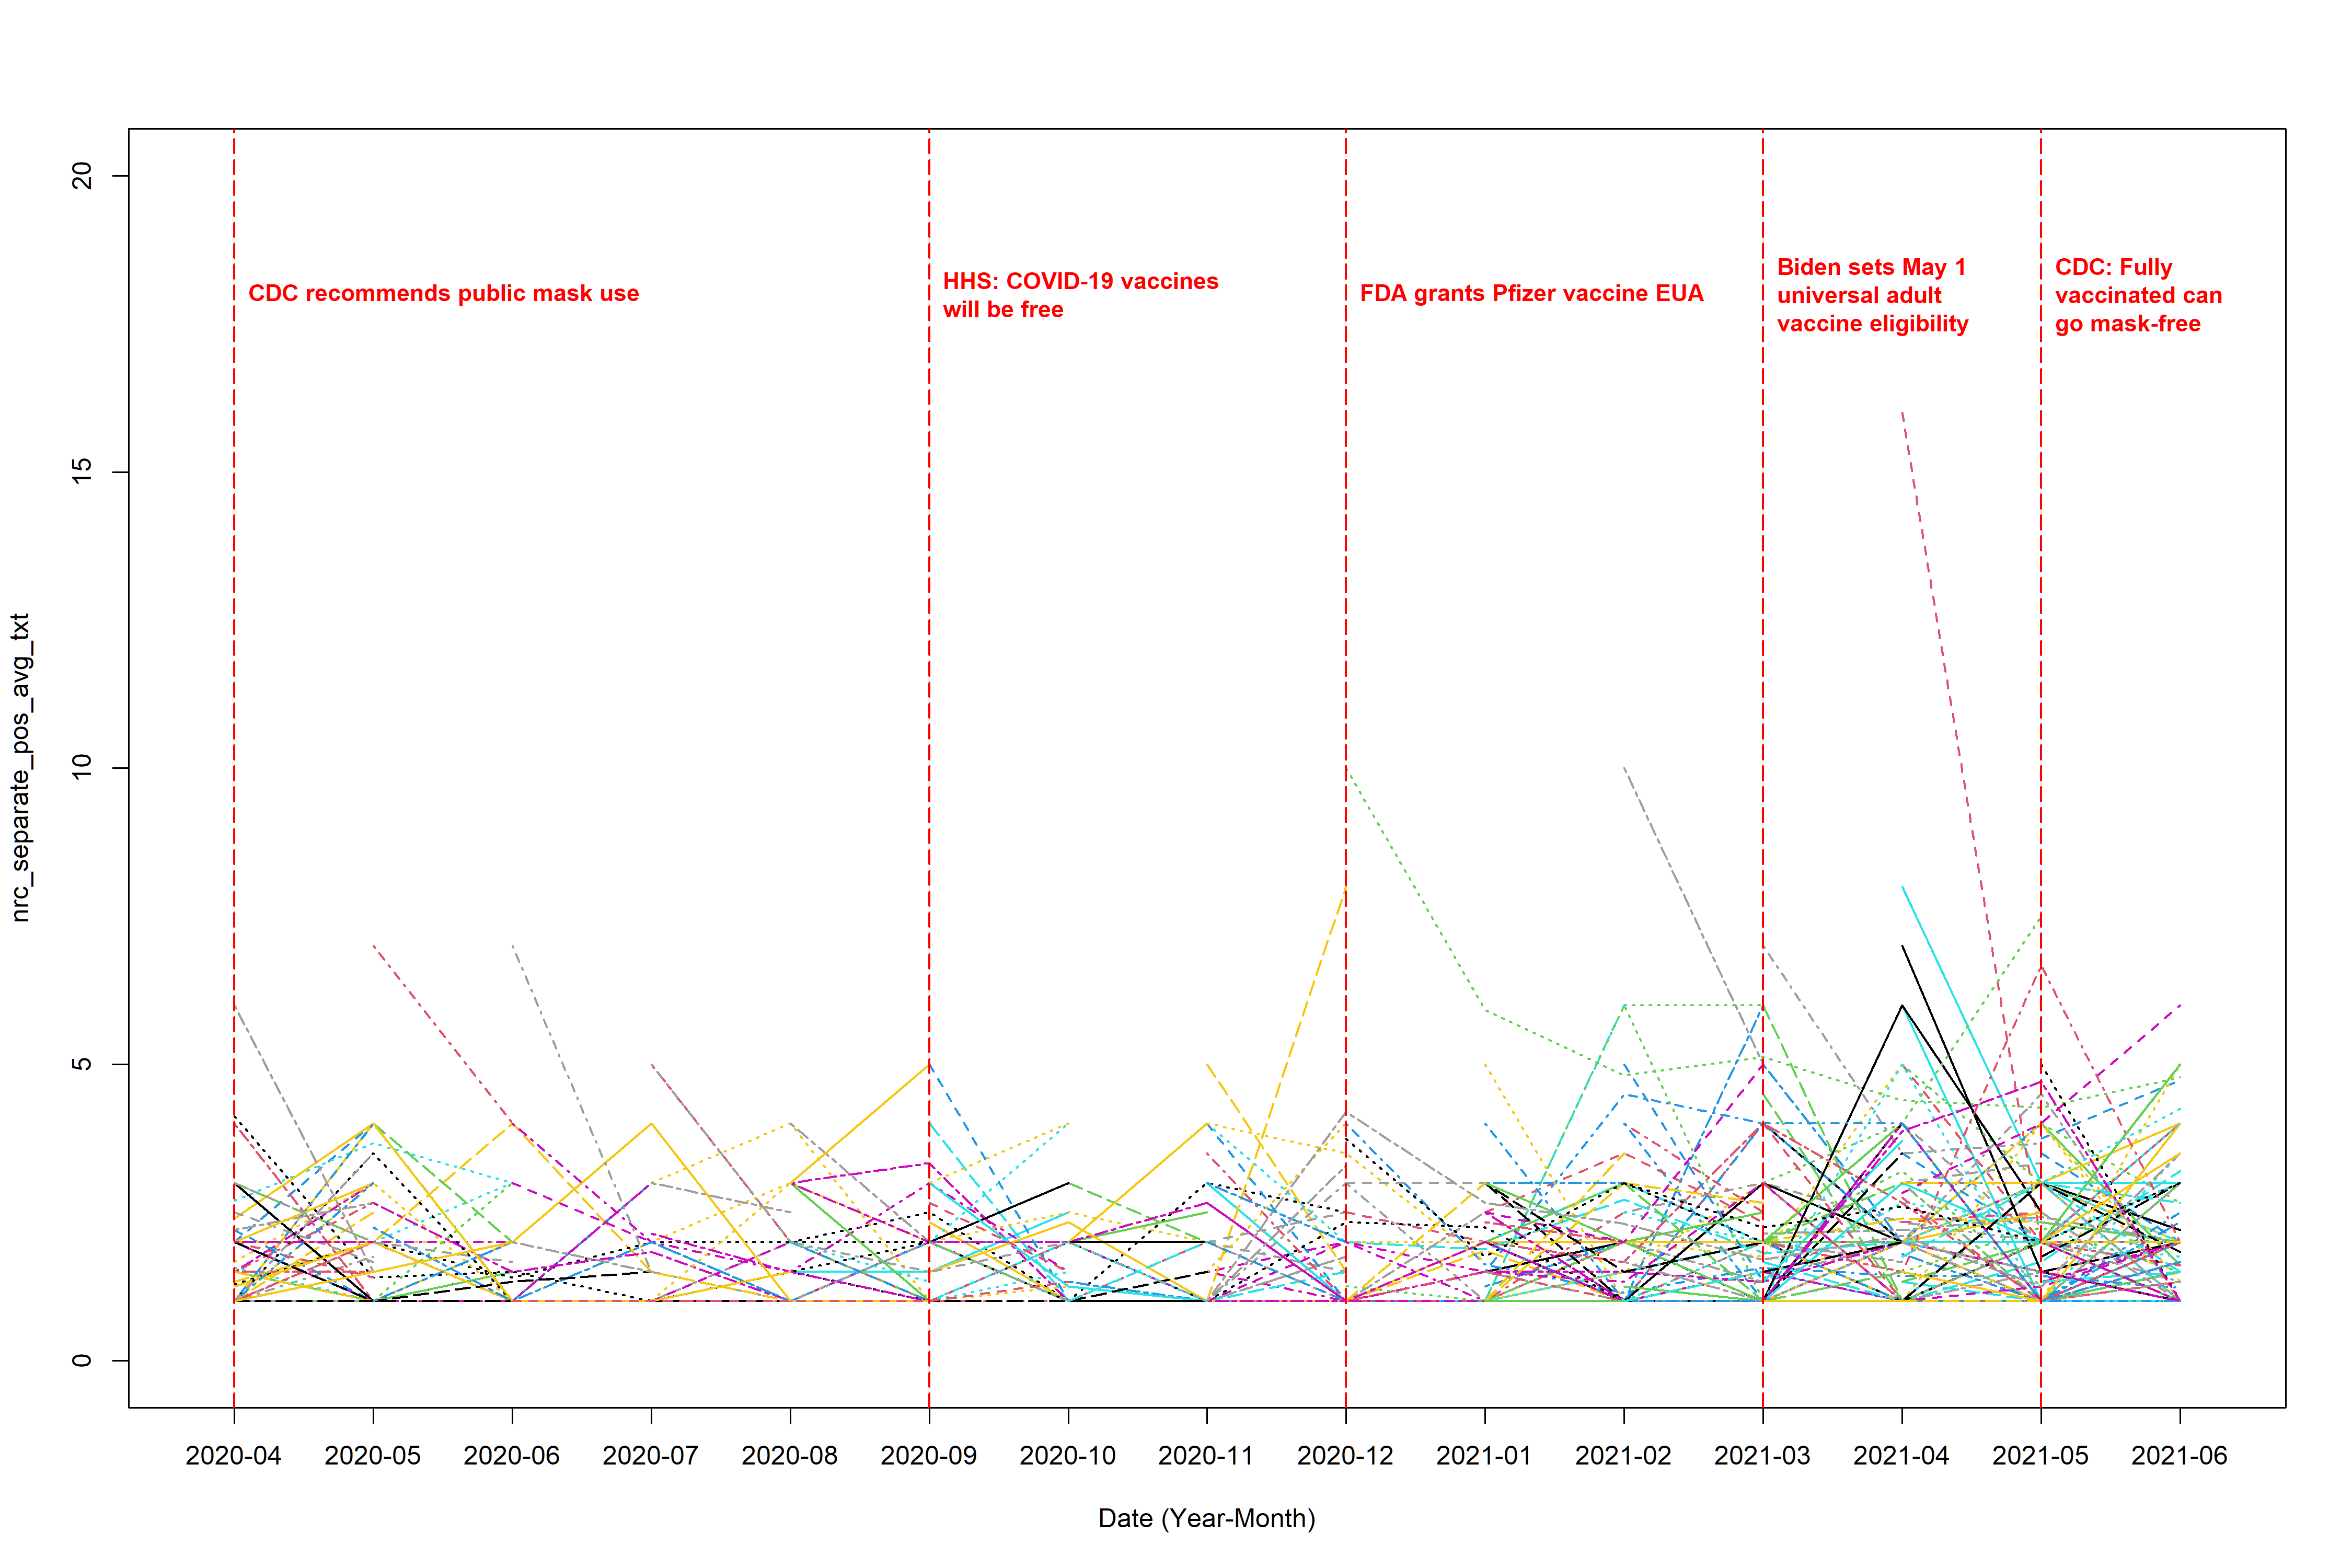

R code for this plot:
library(dplyr)
library(tidytext)
library(tidyr)
library(ggplot2)
library(lubridate)
library(textdata)
library(stringr)
library(readr)
library(EmojiSentR)


# (0) load in the data ----------------------------------------------------

complete_data <- read_csv("text_data_new_emoji.csv")



# (1) extract sentiment score ---------------------------------------------

tidy_data <- complete_data %>% # I use author_id since it's a unique identification number which would not change like username
  select(Author_ID, text, date, emoji_sentiment) %>% 
  unnest_tokens(output = word, input = text)


diction <- get_sentiments("nrc")  # define which lexicon we use


sentiment_score <- tidy_data %>%
  inner_join(diction, relationship = "many-to-many") %>% 
  filter(sentiment %in% c("positive", "negative")) %>%   
  count(Author_ID, date, sentiment) %>% 
  pivot_wider(names_from = sentiment, 
              values_from = n,  
              values_fill = 0) %>%  
  mutate(original_score= positive - negative)%>% 
  filter(!(is.na(original_score)))

# (2) calculate the average -----------------------------------------------

sentiment_avg_pos <- sentiment_score %>% 
  filter(original_score > 0) %>% 
  mutate(month_floor = floor_date(date, unit = "month"),
         month = format(month_floor, "%Y-%m")) %>% 
  select(Author_ID, month, original_score) %>% 
  group_by(Author_ID, month) %>% 
  summarise(
    tweet_num = n(),                      # number of non-NA tweets
    sum_score = sum(original_score),               # sum of scores (all non-NA)
    score     = mean(original_score)               # mean of scores (all non-NA)
  ) %>% 
  ungroup()



test <- sentiment_score %>%  # since we also need to consider the weight cases, where the average is calculated by total sum of positive sentiment score/total number of post sent within a month (instead of total number of positive sentiment post)
  mutate(month_floor = floor_date(date, unit = "month")) %>%
  mutate(month = format(month_floor, "%Y-%m")) %>% 
  select(Author_ID, month, original_score) %>% 
  group_by(Author_ID, month) %>%  # combine each unique combination of Author_ID and month into one row, for each combination
  summarise(
    tweet_num_total = n(), # calculate the frequency of this unique combination appear
  ) %>% 
  ungroup()



sentiment_avg_pos <- sentiment_avg_pos %>% 
  left_join(test, by = c("Author_ID", "month")) %>% 
  mutate(score_new = sum_score/tweet_num_total)



# (3) load in the plot and data cleaning functions ------------------------

source("function.r")


# (4) plot ----------------------------------------------------------------

range(sentiment_avg_pos$score, na.rm = T)

range(sentiment_avg_pos$score_new, na.rm = T)


# the not weighted average plot (the denominator is the total number of positive post sent by the user within a month)
plot_interaction(input_data = sentiment_avg_pos, response_col = "score", 
                 file_name = "nrc_separate_pos_avg_txt", 
                 y_lower = 0, y_upper = 20, line_title_position = 18, 
                 ylab = "nrc_separate_pos_avg_txt")


# the weighted average plot (the denominator is the total number of post sent by the user within a month)
plot_interaction(input_data = sentiment_avg_pos, response_col = "score_new", 
                 file_name = "nrc_separate_pos_avg_txt_weighted", 
                 y_lower = 0, y_upper = 20, line_title_position = 18, 
                 ylab = "nrc_separate_pos_avg_txt_weighted")



# (5) Save the output data ------------------------------------------------

wide <- make_wide_t(complete_data = complete_data, 
                    sentiment_df = sentiment_avg_pos, 
                    score_col = "score")

wide_weighted <- make_wide_t(complete_data = complete_data, 
                             sentiment_df = sentiment_avg_pos, 
                             score_col = "score_new") 

write.csv(wide, "nrc_separate_pos_avg_txt.csv", row.names = F)
write.csv(wide_weighted, "nrc_separate_pos_avg_txt_weighted.csv", row.names = F)
